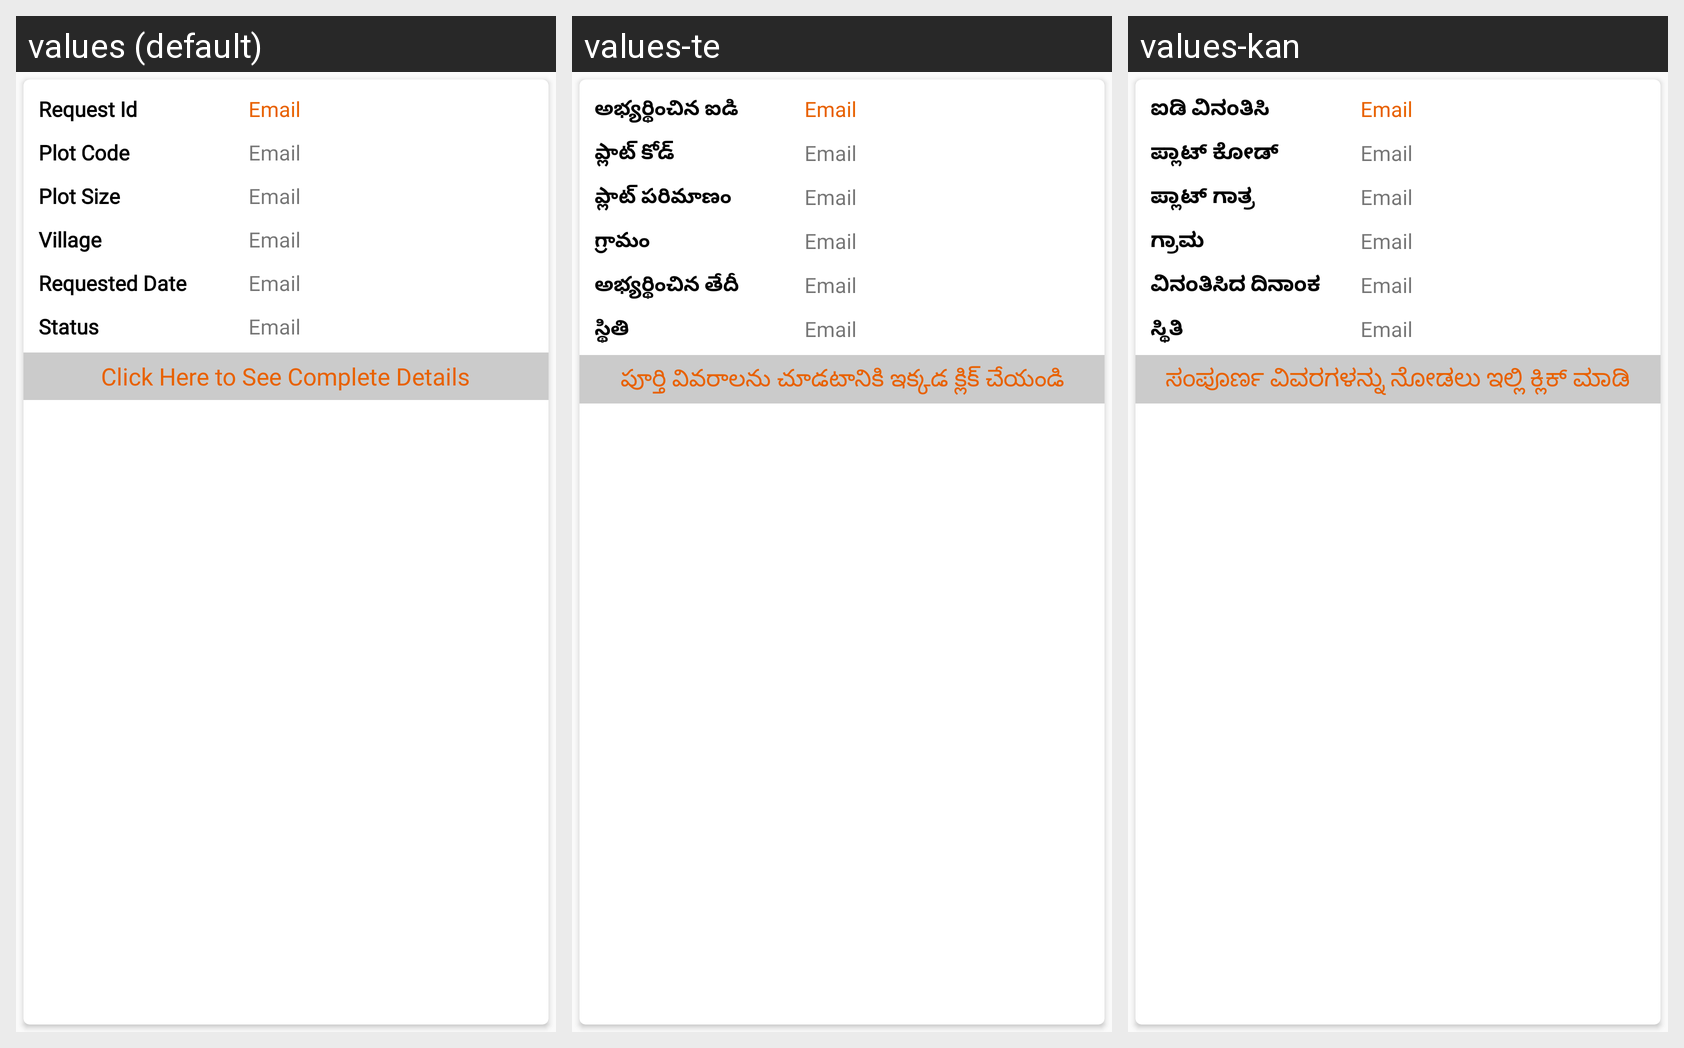

This grid shows one Android layout under several languages. Give, for every string resource on the screen, its name, the default text and each shown locale's text.
Android screen res/layout/visit_req_list.xml rendered under 3 locales, left to right: values (default), values-te, values-kan. Device: Nexus 5 (rendered at 1080×1920; each locale shown at half size, 540×960, under a caption strip naming it); theme AppTheme.
Strings drawn on this screen, with the default value and each locale's value (text and hints the layout hard-codes, and strings that could not be matched under every locale, appear in the picture but are not listed):

requestCodeLabel
  values: Request Id
  values-te: అభ్యర్థించిన ఐడి
  values-kan: ಐಡಿ ವಿನಂತಿಸಿ

plot_code
  values: Plot Code
  values-te: ప్లాట్ కోడ్
  values-kan: ಪ್ಲಾಟ್ ಕೋಡ್

plot_size
  values: Plot Size
  values-te: ప్లాట్ పరిమాణం
  values-kan: ಪ್ಲಾಟ್ ಗಾತ್ರ

village
  values: Village
  values-te: గ్రామం
  values-kan: ಗ್ರಾಮ

req_date
  values: Requested Date
  values-te: అభ్యర్థించిన తేదీ
  values-kan: ವಿನಂತಿಸಿದ ದಿನಾಂಕ

status
  values: Status
  values-te: స్థితి
  values-kan: ಸ್ಥಿತಿ

complete_details
  values: Click Here to See Complete Details
  values-te: పూర్తి వివరాలను చూడటానికి ఇక్కడ క్లిక్ చేయండి
  values-kan: ಸಂಪೂರ್ಣ ವಿವರಗಳನ್ನು ನೋಡಲು ಇಲ್ಲಿ ಕ್ಲಿಕ್ ಮಾಡಿ
